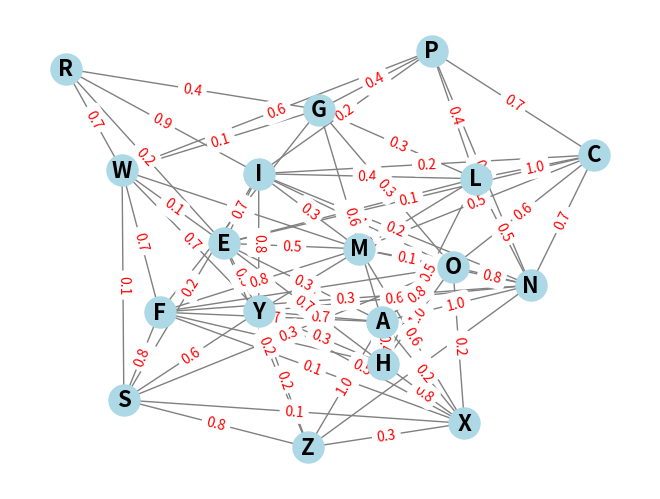

The matplotlib source for this figure:
import random
import string
import networkx as nx
import matplotlib.pyplot as plt
import json

# Function to generate a random letter
def generate_random_letter():
    return random.choice(string.ascii_uppercase)

# Create a graph
G = nx.Graph()

# Number of vertices you want to add
num_vertices = 30

# Add vertices with random labels
for _ in range(num_vertices):
    label = generate_random_letter()
    G.add_node(label)


# Add some random edges between vertices
nodes = list(G.nodes())
for i in range(len(nodes) - 1):
	for j in range(i + 1, len(nodes)):
		if random.random() > 0.5:  # Randomly decide if an edge should be added
			weight = random.randint(1, 10)/10  # Random weight between 1 and 10
			G.add_edge(nodes[i], nodes[j], weight=weight)

graph_data = {}

# Populate the dictionary with vertices and their connections
for node in G.nodes():
    graph_data[node]={}
    for neighbor in G.neighbors(node):
        # Get the weight of the edge connecting the node and the neighbor
        weight = G[node][neighbor]['weight'] 
        # Store the neighbor and weight in the dictionary
        graph_data[node][neighbor] = weight

print("number of edges", G.number_of_edges())

# Specify the path to the JSON file
json_file_path = 'graph_data.json'

# Write the dictionary to a JSON file
with open(json_file_path, 'a') as json_file:
    json.dump(graph_data, json_file, indent=4)

print(f'Graph data has been written to {json_file_path}')

# Draw the graph
pos = nx.spring_layout(G)  # Positioning nodes using a spring layout
nx.draw(G, pos, with_labels=True, node_size=500, node_color='lightblue', font_size=16, font_weight='bold', edge_color='gray')

# Draw edge labels (weights)
edge_labels = nx.get_edge_attributes(G, 'weight')
nx.draw_networkx_edge_labels(G, pos, edge_labels=edge_labels, font_color='red')

# Show the plot
plt.show()
